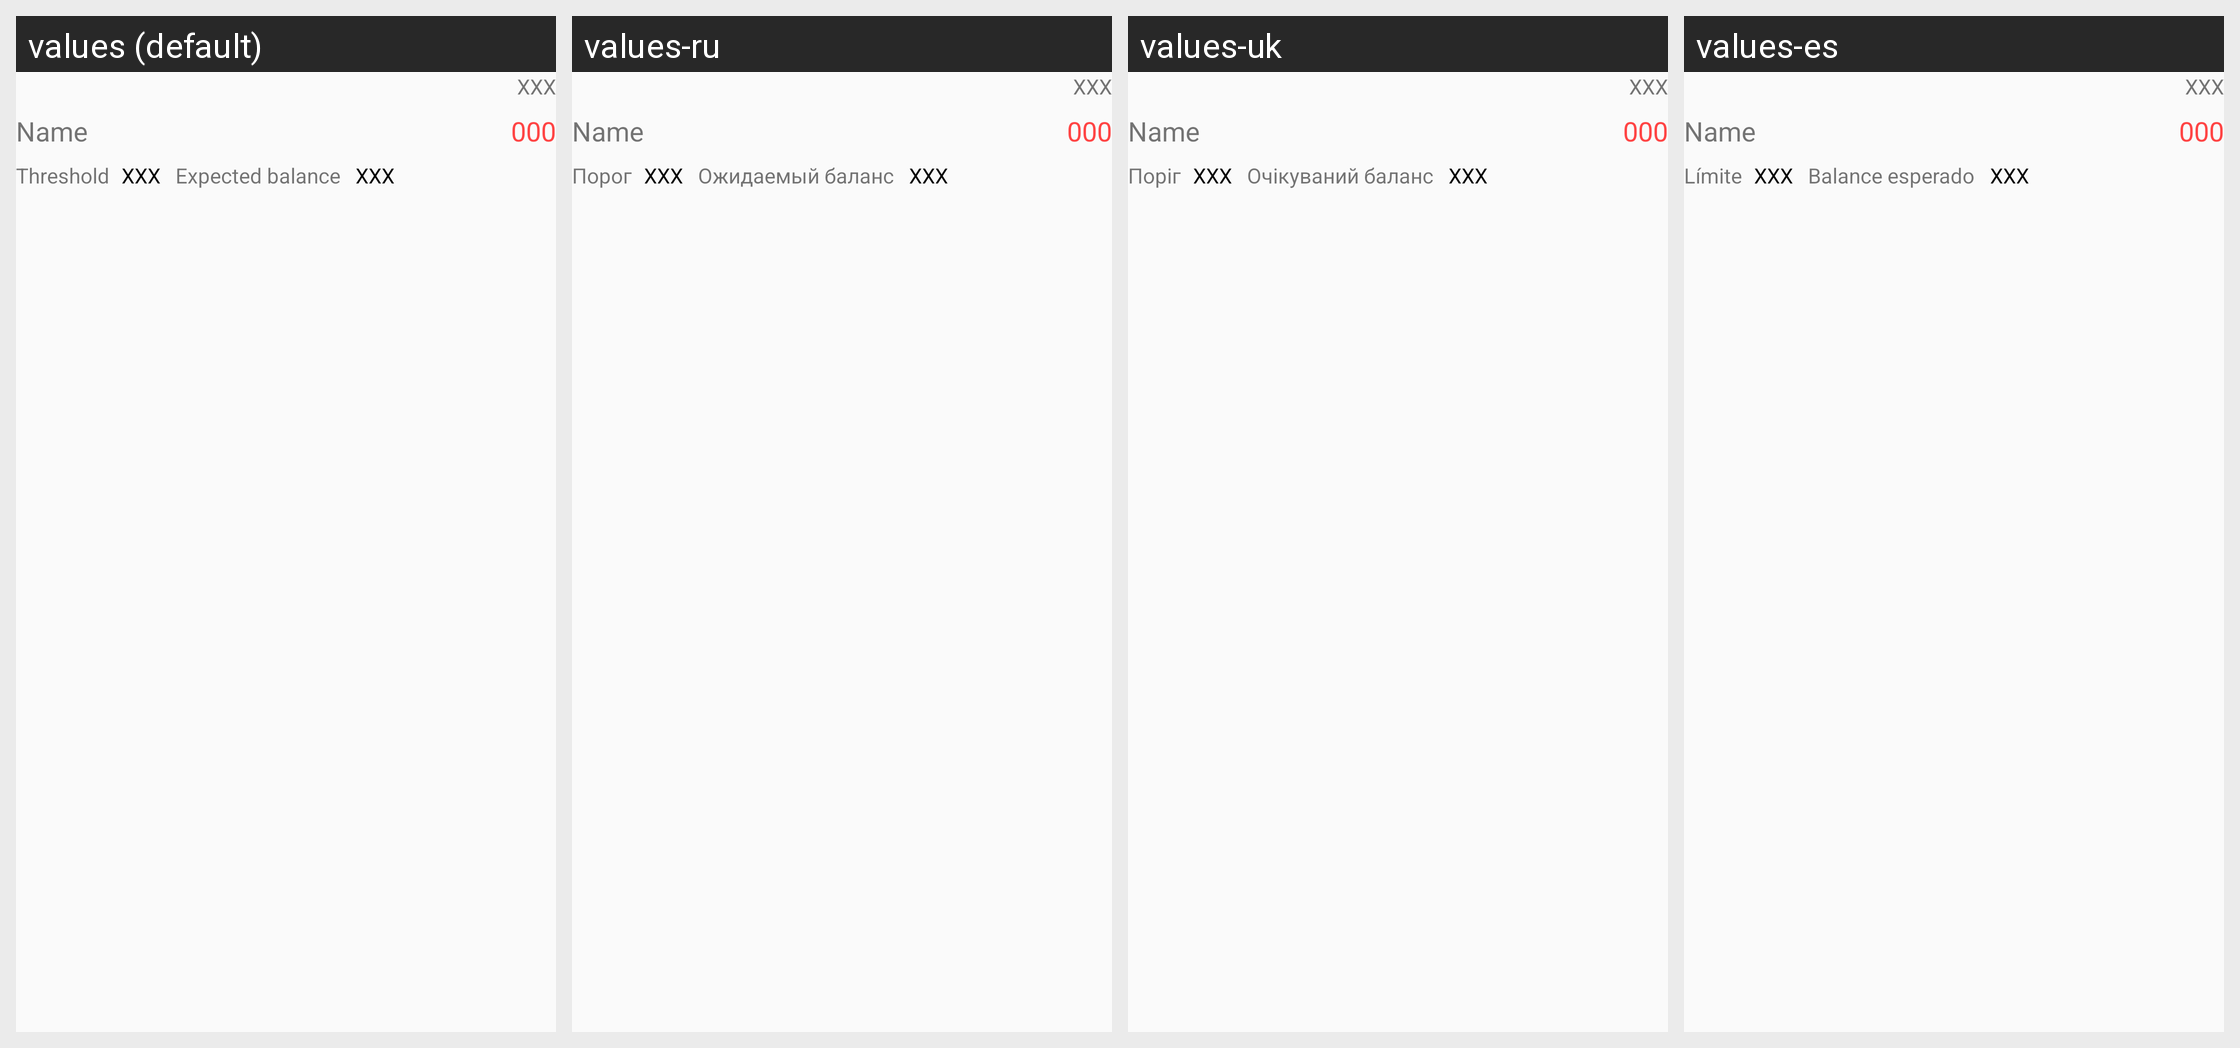

This grid shows one Android layout under several languages. Give, for every string resource on the screen, its name, the default text and each shown locale's text.
Android screen res/layout/budget_card_header_inner_layout.xml rendered under 4 locales, left to right: values (default), values-ru, values-uk, values-es. Device: Nexus 5 (rendered at 1080×1920; each locale shown at half size, 540×960, under a caption strip naming it); theme AppTheme.NoActionBar.
Strings drawn on this screen, with the default value and each locale's value (text and hints the layout hard-codes, and strings that could not be matched under every locale, appear in the picture but are not listed):

notification_threshold
  values: Threshold
  values-ru: Порог
  values-uk: Поріг
  values-es: Límite

estimated_balance
  values: Expected balance
  values-ru: Ожидаемый баланс
  values-uk: Очікуваний баланс
  values-es: Balance esperado
